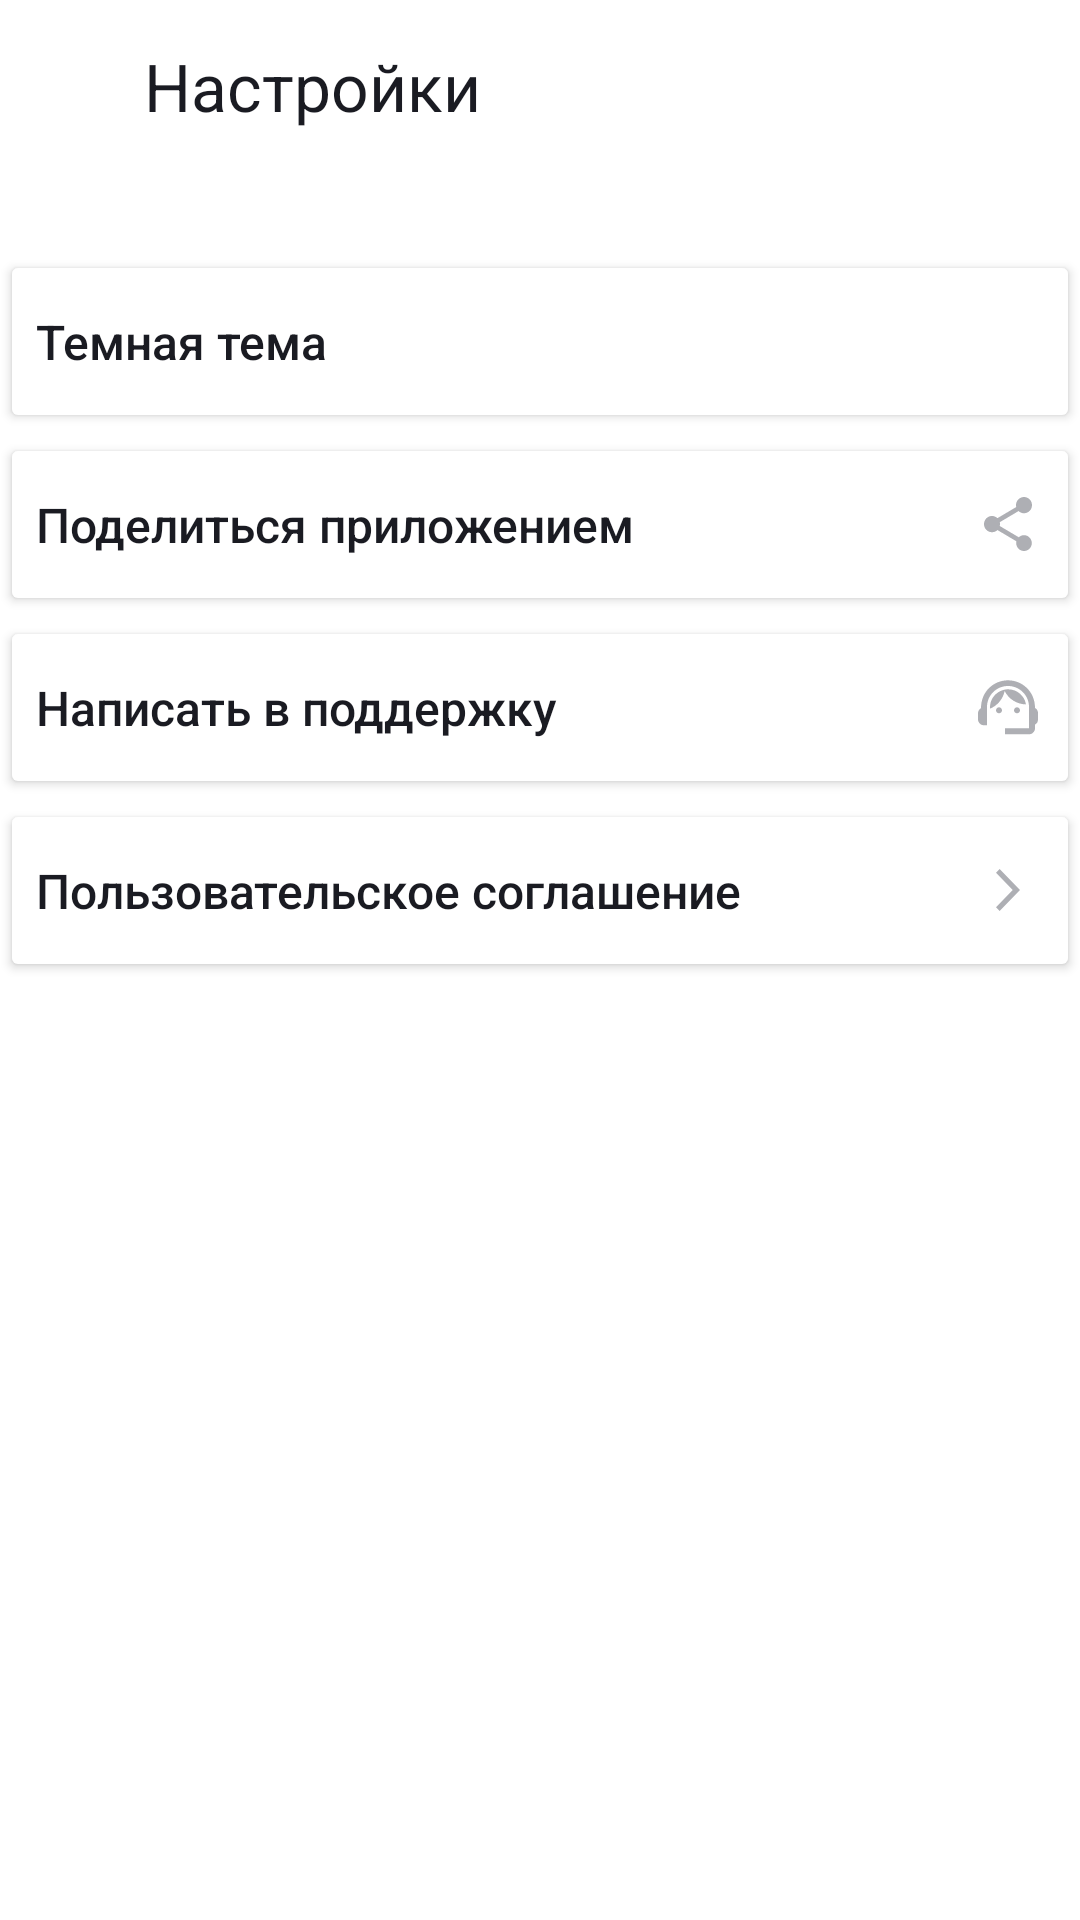

Reconstruct the res/layout file that produces this screen, plus the resources it refers to.
<!-- AndroidManifest.xml: application theme Theme.PlaylistMaker -->
<!-- res/layout/settings.xml -->
<?xml version="1.0" encoding="utf-8"?>
<LinearLayout xmlns:android="http://schemas.android.com/apk/res/android"
    xmlns:app="http://schemas.android.com/apk/res-auto"
    android:layout_width="match_parent"
    android:layout_height="match_parent"
    android:orientation="vertical"
    android:background="@color/white">















    <LinearLayout
        android:layout_width="wrap_content"
        android:layout_height="wrap_content"
        android:layout_marginStart="20dp"
        android:layout_marginTop="14dp"
        android:orientation="horizontal">

        <ImageView
            android:layout_width="match_parent"
            android:layout_height="wrap_content"
            android:layout_marginTop="4dp"
            android:layout_marginEnd="28dp"
            android:contentDescription="@string/arrow_back"
            app:srcCompat="@drawable/arrowback"
            app:tint="@color/custom_black" />

        <TextView
            android:layout_width="match_parent"
            android:layout_height="wrap_content"
            android:text="@string/settings"
            android:textColor="@color/custom_black"
            android:textSize="22sp" />

    </LinearLayout>

    <Button
        android:layout_width="match_parent"
        android:layout_height="61dp"
        android:layout_marginTop="40dp"
        android:backgroundTint="@color/white"
        android:drawableEnd="@drawable/off"
        android:drawableTint="@color/icons_gray"
        android:text="@string/dark_theme"
        android:textAlignment="textStart"
        android:textAllCaps="false"
        android:textColor="@color/custom_black"
        android:textSize="16sp" />

    <Button
        android:layout_width="match_parent"
        android:layout_height="61dp"
        android:backgroundTint="@color/white"
        android:text="@string/share"
        android:textColor="@color/custom_black"
        android:textAllCaps="false"
        android:textAlignment="textStart"
        android:textSize="16sp"
        android:drawableEnd="@drawable/share"
        android:drawableTint="@color/icons_gray"
        />

    <Button
        android:layout_width="match_parent"
        android:layout_height="61dp"
        android:backgroundTint="@color/white"
        android:text="@string/support"
        android:textColor="@color/custom_black"
        android:textAllCaps="false"
        android:textAlignment="textStart"
        android:textSize="16sp"
        android:drawableEnd="@drawable/supp"
        android:drawableTint="@color/icons_gray"
        />

    <Button
        android:layout_width="match_parent"
        android:layout_height="61dp"
        android:backgroundTint="@color/white"
        android:text="@string/user_agreement"
        android:textColor="@color/custom_black"
        android:textAllCaps="false"
        android:textAlignment="textStart"
        android:textSize="16sp"
        android:drawableEnd="@drawable/arrow"
        android:drawableTint="@color/icons_gray"
        />

</LinearLayout>
<!-- resources referenced by this layout -->
<resources>
  <color name="custom_black">#1A1B22</color>
  <color name="icons_gray">#AEAFB4</color>
  <color name="white">#FFFFFFFF</color>
  <!-- drawable arrow (drawable-mdpi) -->
  <vector xmlns:android="http://schemas.android.com/apk/res/android"
      android:width="24dp"
      android:height="24dp"
      android:viewportWidth="24"
      android:viewportHeight="24">
    <path
        android:pathData="M8,17.749L9.213,19L16,12L9.213,5L8,6.252L13.573,12L8,17.749Z"
        android:fillColor="@color/icons_gray"/>
  </vector>
  <!-- drawable share (drawable-mdpi) -->
  <vector xmlns:android="http://schemas.android.com/apk/res/android"
      android:width="24dp"
      android:height="24dp"
      android:viewportWidth="24"
      android:viewportHeight="24">
    <path
        android:pathData="M17.333,15.723C16.658,15.723 16.053,15.994 15.591,16.419L9.253,12.669C9.298,12.461 9.333,12.253 9.333,12.036C9.333,11.819 9.298,11.611 9.253,11.404L15.52,7.69C16,8.142 16.631,8.422 17.333,8.422C18.809,8.422 20,7.211 20,5.711C20,4.211 18.809,3 17.333,3C15.858,3 14.667,4.211 14.667,5.711C14.667,5.928 14.702,6.136 14.747,6.343L8.48,10.057C8,9.605 7.369,9.325 6.667,9.325C5.191,9.325 4,10.536 4,12.036C4,13.536 5.191,14.747 6.667,14.747C7.369,14.747 8,14.467 8.48,14.015L14.809,17.774C14.764,17.964 14.738,18.163 14.738,18.361C14.738,19.816 15.902,21 17.333,21C18.764,21 19.929,19.816 19.929,18.361C19.929,16.907 18.764,15.723 17.333,15.723Z"
        android:fillColor="@color/icons_gray"/>
  </vector>
  <!-- drawable supp (drawable-mdpi) -->
  <vector xmlns:android="http://schemas.android.com/apk/res/android"
      android:width="24dp"
      android:height="24dp"
      android:viewportWidth="24"
      android:viewportHeight="24">
    <path
        android:pathData="M21,12.32C21,6.83 16.74,3.1 12,3.1C7.31,3.1 3,6.75 3,12.38C2.4,12.72 2,13.36 2,14.1V16.1C2,17.2 2.9,18.1 4,18.1H5V12C5,8.13 8.13,5 12,5C15.87,5 19,8.13 19,12V19.1H11V21.1H19C20.1,21.1 21,20.2 21,19.1V17.88C21.59,17.57 22,16.96 22,16.24V13.94C22,13.24 21.59,12.63 21,12.32Z"
        android:fillColor="@color/icons_gray"/>
    <path
        android:pathData="M9,14.1C9.552,14.1 10,13.652 10,13.1C10,12.548 9.552,12.1 9,12.1C8.448,12.1 8,12.548 8,13.1C8,13.652 8.448,14.1 9,14.1Z"
        android:fillColor="@color/icons_gray"/>
    <path
        android:pathData="M15,14.1C15.552,14.1 16,13.652 16,13.1C16,12.548 15.552,12.1 15,12.1C14.448,12.1 14,12.548 14,13.1C14,13.652 14.448,14.1 15,14.1Z"
        android:fillColor="@color/icons_gray"/>
    <path
        android:pathData="M18,11.13C17.52,8.28 15.04,6.1 12.05,6.1C9.02,6.1 5.76,8.61 6.02,12.55C8.49,11.54 10.35,9.34 10.88,6.66C12.19,9.29 14.88,11.1 18,11.13Z"
        android:fillColor="@color/icons_gray"/>
  </vector>
  <string name="arrow_back">Arrow back</string>
  <string name="dark_theme">Темная тема</string>
  <string name="settings">Настройки</string>
  <string name="share">Поделиться приложением</string>
  <string name="support">Написать в поддержку</string>
  <string name="user_agreement">Пользовательское соглашение</string>
  <style name="Theme.PlaylistMaker" parent="Theme.MaterialComponents.DayNight.NoActionBar">
          
          <item name="colorPrimary">@color/blue</item>
          <item name="colorPrimaryVariant">@color/light_gray</item>
          <item name="colorOnPrimary">@color/custom_white</item>
  
          
          <item name="colorSecondary">@color/icons_gray</item>
          <item name="colorSecondaryVariant">@color/icons_gray</item>
          <item name="colorOnSecondary">@color/custom_black</item>
          
          <item name="android:statusBarColor">?attr/colorOnPrimary</item>
          <item name="android:windowLightStatusBar">true</item>
          
      </style>
  <color name="blue">#3772E7</color>
  <color name="light_gray">#E6E8EB</color>
  <color name="custom_white">#F5F5F5</color>
</resources>
